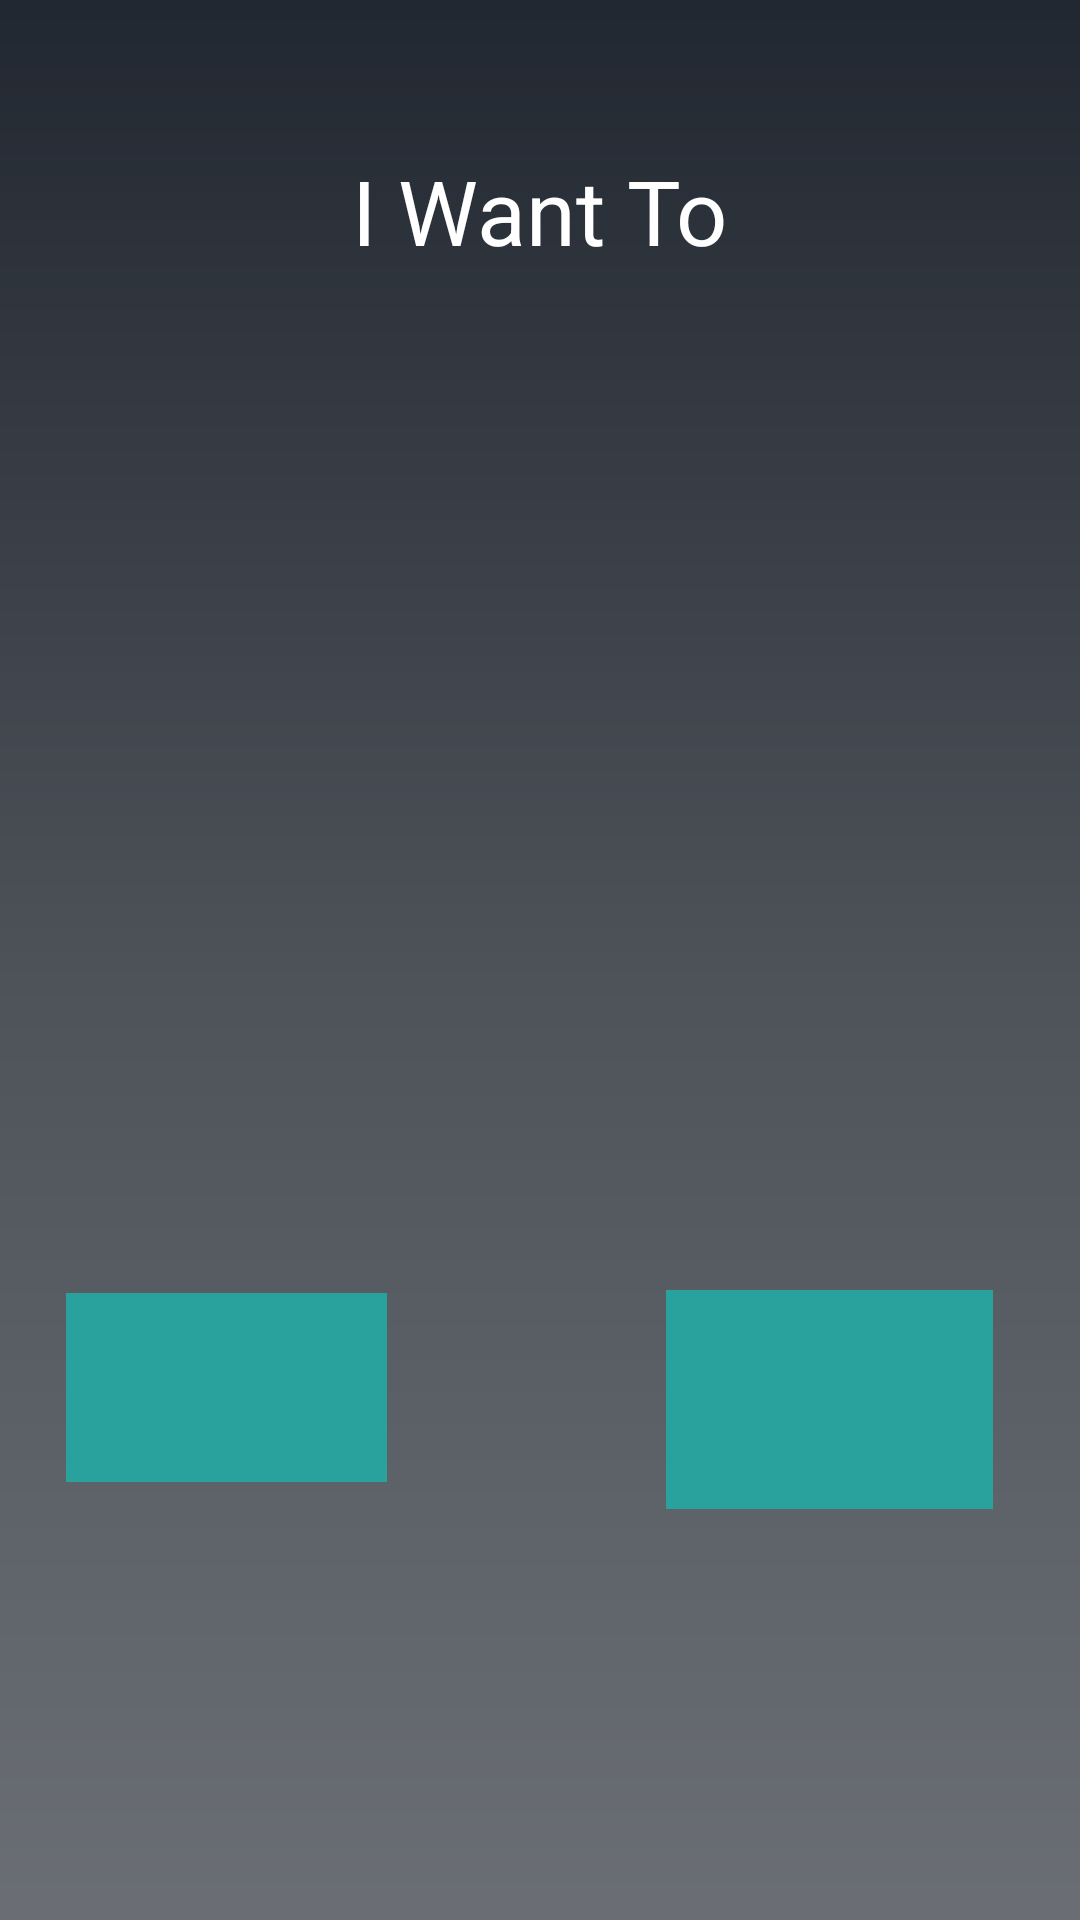

Reconstruct the res/layout file that produces this screen, plus the resources it refers to.
<!-- AndroidManifest.xml: application theme AppTheme -->
<!-- res/layout/activity_task.xml -->
<?xml version="1.0" encoding="utf-8"?>
<androidx.constraintlayout.widget.ConstraintLayout xmlns:android="http://schemas.android.com/apk/res/android"
    xmlns:app="http://schemas.android.com/apk/res-auto"
    xmlns:tools="http://schemas.android.com/tools"
    android:layout_width="match_parent"
    android:layout_height="match_parent"
    tools:context=".TaskActivity"
    android:background="@mipmap/wel_module">

    <RelativeLayout
        android:layout_width="match_parent"
        android:layout_height="match_parent"
        tools:ignore="MissingConstraints">


    <TextView
        android:layout_width="wrap_content"
        android:layout_height="wrap_content"
        android:text="I Want To"
        android:textColor="#FFF"
        android:textSize="30sp"
        android:layout_centerHorizontal="true"
        android:layout_marginTop="50dp">

    </TextView>

        <ImageButton
            android:id="@+id/upload_hostel_btn"
            android:layout_width="wrap_content"
            android:layout_height="wrap_content"
            android:layout_alignParentStart="true"
            android:layout_alignParentTop="true"
            android:layout_alignParentEnd="true"
            android:layout_alignParentBottom="true"
            android:layout_marginStart="22dp"
            android:layout_marginTop="431dp"
            android:layout_marginEnd="231dp"
            android:layout_marginBottom="146dp"
            android:background="@null"
            android:src="@mipmap/circle_back" />

        <ImageView
            android:id="@+id/upload_icon"
            android:layout_width="114dp"
            android:layout_height="86dp"
            android:layout_alignParentStart="true"
            android:layout_alignParentTop="true"
            android:layout_alignParentEnd="true"
            android:layout_alignParentBottom="true"
            android:layout_marginStart="45dp"
            android:layout_marginTop="446dp"
            android:layout_marginEnd="252dp"
            android:layout_marginBottom="199dp"
            android:alpha="0.8"
            android:src="@drawable/cloud_upload_icon" />

        <TextView
            android:id="@+id/upload_hostel_tv"
            android:layout_width="128dp"
            android:layout_height="wrap_content"
            android:layout_below="@+id/upload_icon"
            android:layout_alignParentStart="true"
            android:layout_alignParentTop="true"
            android:layout_alignParentEnd="true"
            android:layout_alignParentBottom="true"
            android:layout_marginStart="44dp"
            android:layout_marginTop="528dp"
            android:layout_marginEnd="239dp"
            android:layout_marginBottom="149dp"
            android:text="Upload Hostel"
            android:textColor="#FFF"
            android:textSize="18sp">

        </TextView>

        <ImageButton
            android:id="@+id/search_hostel_btn"
            android:layout_width="wrap_content"
            android:layout_height="164dp"
            android:layout_alignParentStart="true"
            android:layout_alignParentTop="true"
            android:layout_alignParentEnd="true"
            android:layout_alignParentBottom="true"
            android:layout_marginStart="222dp"
            android:layout_marginTop="430dp"
            android:layout_marginEnd="29dp"
            android:layout_marginBottom="137dp"
            android:background="@null"
            android:src="@mipmap/circle_back" />

        <ImageView
            android:id="@+id/search_hostel_icon"
            android:layout_width="82dp"
            android:layout_height="63dp"
            android:layout_alignParentStart="true"
            android:layout_alignParentTop="true"
            android:layout_alignParentEnd="true"
            android:layout_alignParentBottom="true"
            android:layout_marginStart="260dp"
            android:layout_marginTop="460dp"
            android:layout_marginEnd="69dp"
            android:layout_marginBottom="208dp"
            android:src="@drawable/search_icon"
            android:alpha="0.8"/>

        <TextView
            android:layout_width="123dp"
            android:layout_height="37dp"
            android:layout_alignParentStart="true"
            android:layout_alignParentTop="true"
            android:layout_alignParentEnd="true"
            android:layout_alignParentBottom="true"
            android:layout_marginStart="249dp"
            android:layout_marginTop="528dp"
            android:layout_marginEnd="41dp"
            android:layout_marginBottom="163dp"
            android:text="Search Hostel"
            android:textColor="#FFF"
            android:textSize="18sp">

        </TextView>


    </RelativeLayout>
</androidx.constraintlayout.widget.ConstraintLayout>
<!-- resources referenced by this layout -->
<resources>
  <!-- drawable cloud_upload_icon: png bitmap (drawable, 10301 bytes) -->
  <!-- drawable search_icon: png bitmap (drawable, 10092 bytes) -->
  <!-- mipmap circle_back: png bitmap (mipmap-mdpi, 6260 bytes) -->
  <!-- mipmap wel_module: png bitmap (mipmap-hdpi, 13229 bytes) -->
  <style name="AppTheme" parent="Theme.AppCompat.Light.NoActionBar">
          
          <item name="colorPrimary">#171c33</item>
          <item name="colorPrimaryDark">#010414</item>
          <item name="colorAccent">@color/colorAccent</item>
      </style>
  <color name="colorAccent">#D81B60</color>
</resources>
